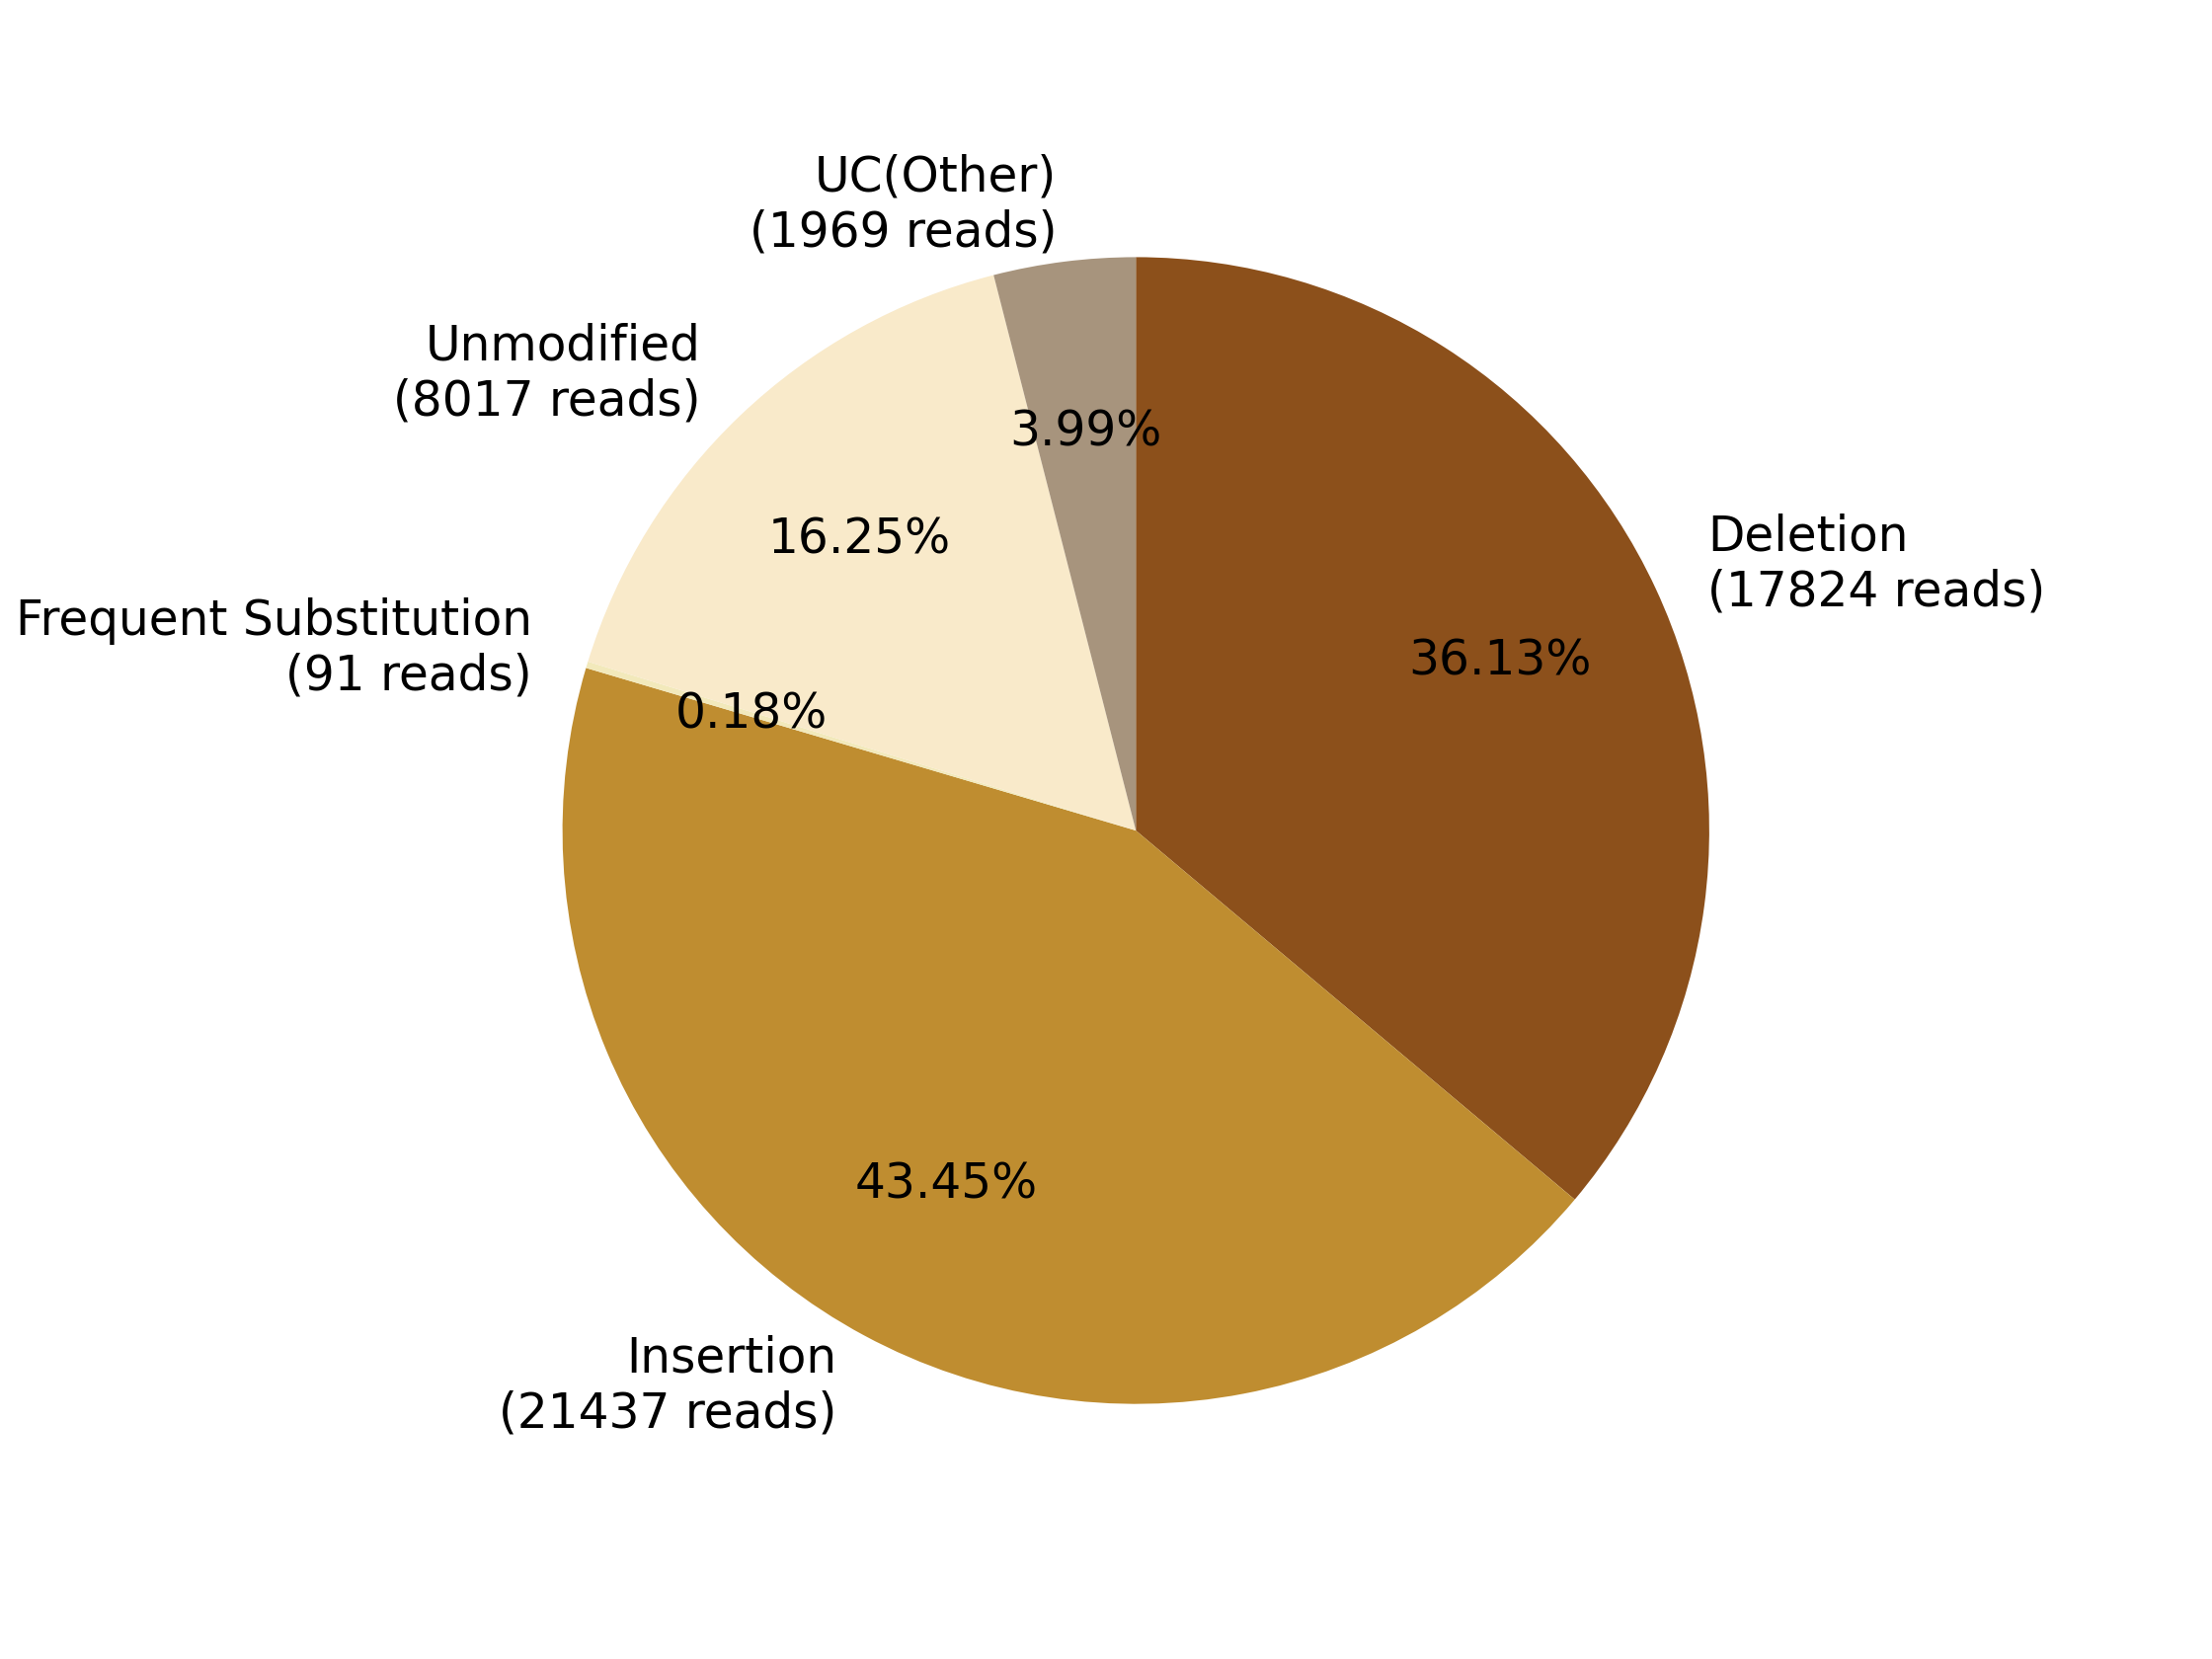

The file beside this chart, header and first rows:
0, 1, 2, 3, 4, 5, 6, 7
, , Deletion?(17824 reads), Insertion?(21437 reads), Frequent Substitution?(91 reads), Unmodified?(8017 reads), , UC(Other)?(1969 reads)
0, 0, 17824, 21437, 91, 8017, 0, 1969
0.0, 0.0, 36.13, 43.45, 0.1844, 16.25, 0.0, 3.991
